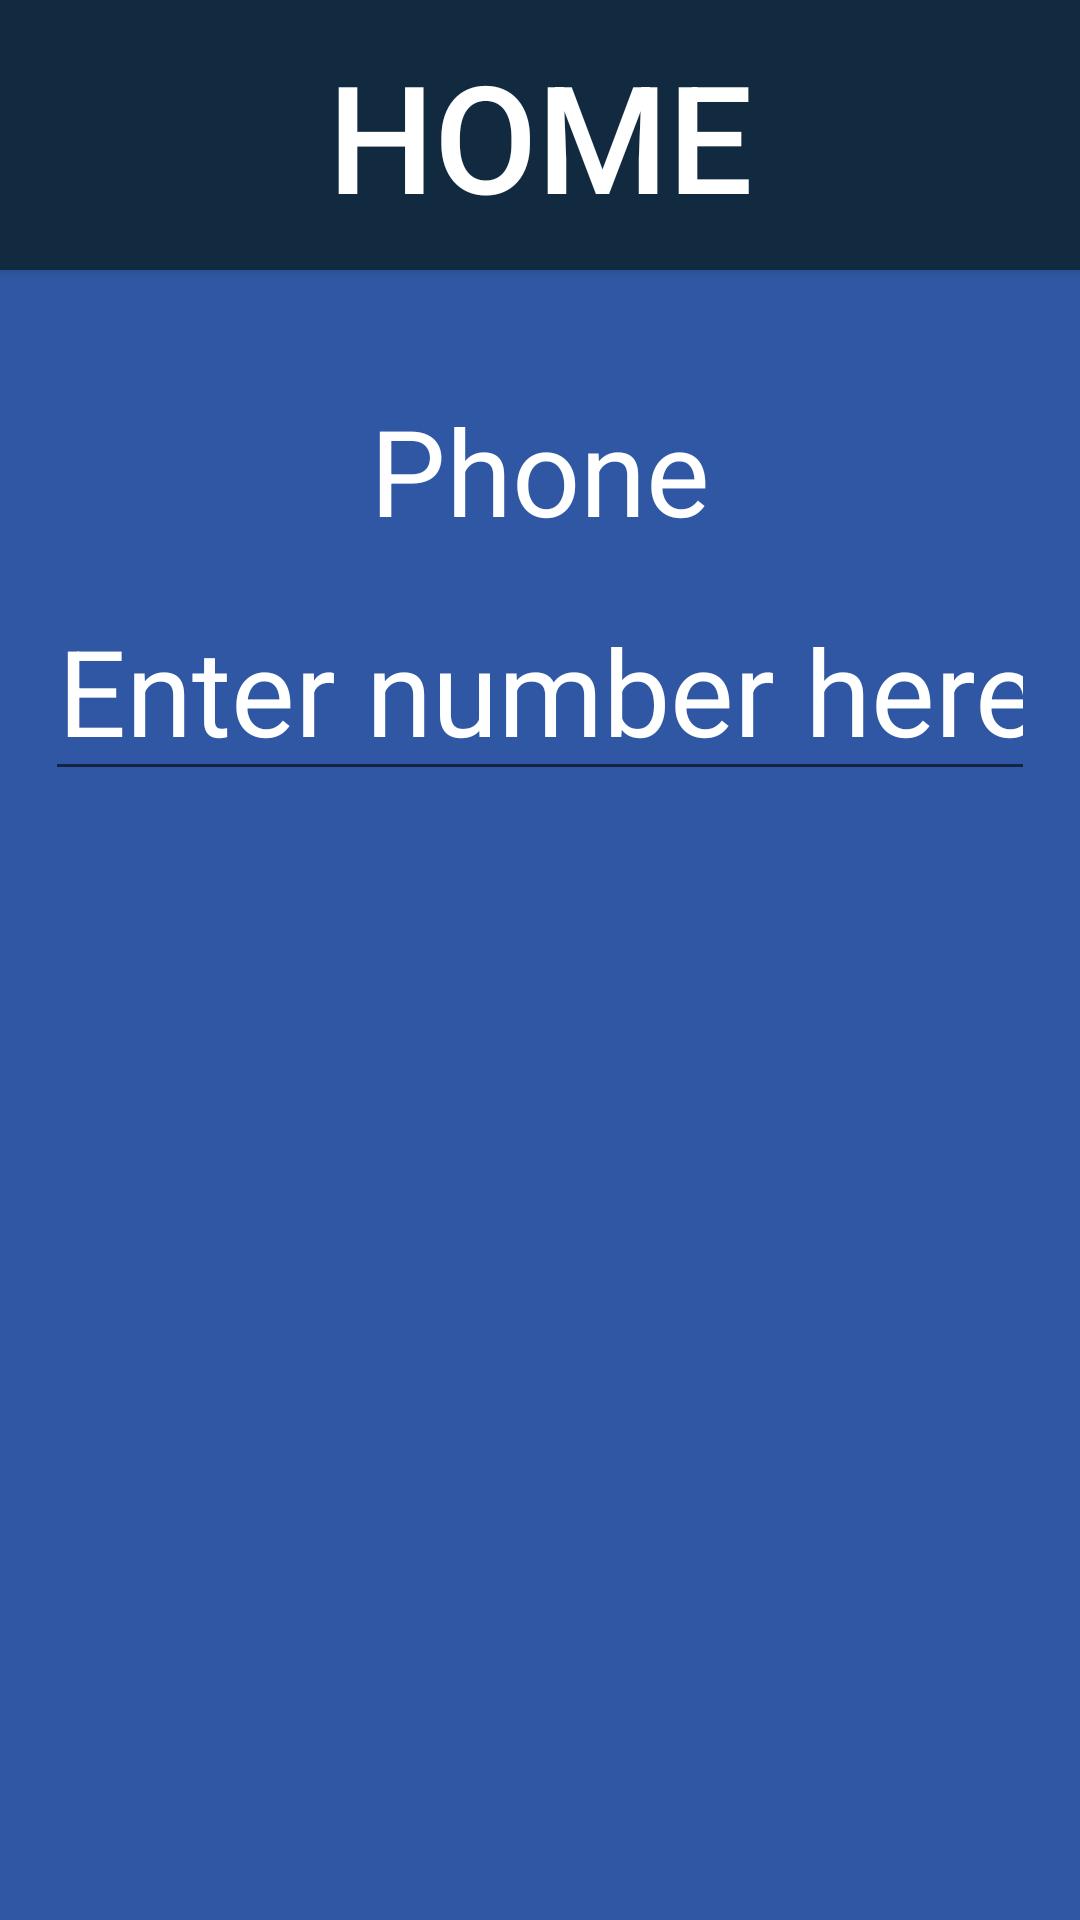

Layout XML and referenced resources for this Android screen:
<!-- AndroidManifest.xml: fallback theme Theme.MaterialComponents.DayNight.NoActionBar -->
<!-- res/layout/activity_settings.xml -->
<?xml version="1.0" encoding="utf-8"?>
<androidx.appcompat.widget.LinearLayoutCompat xmlns:android="http://schemas.android.com/apk/res/android"
    xmlns:tools="http://schemas.android.com/tools"
    android:layout_width="match_parent"
    android:layout_height="match_parent"
    android:orientation="vertical"
    android:background="@color/light_navy"
    tools:context=".SettingsActivity">

    <Button
        android:id="@+id/home"
        android:layout_width="match_parent"
        android:layout_height="0dp"
        android:layout_weight="0.17"
        android:textColor="@color/white"
        android:background="@color/navy"
        android:text="@string/home"
        android:onClick="homeClicked"
        android:textSize="50sp"
        android:textFontWeight="500"

        />

    <LinearLayout
        android:layout_width="match_parent"
        android:layout_height="0dp"
        android:layout_weight="1"
        android:paddingTop="20dp"
        android:layout_marginBottom="20dp"
        android:layout_marginRight="15dp"
        android:layout_marginLeft="15dp"
        android:orientation="vertical">

        <TextView
            android:layout_width="match_parent"
            android:layout_height="wrap_content"
            android:text="@string/phone"
            android:textAlignment="center"
            android:layout_marginTop="20dp"
            android:textColor="@color/white"
            android:textSize="40sp" />

        <EditText
            android:id="@+id/phone"
            android:layout_width="match_parent"
            android:layout_height="wrap_content"
            android:textAlignment="center"
            android:hint="@string/enter_number_here"
            android:textFontWeight="350"
            android:textSize="40sp"
            android:layout_marginTop="10dp"
            android:inputType="phone"
            android:textColor="@color/white"
            android:autofillHints=""
            android:textColorHint="@color/white" />
    </LinearLayout>

</androidx.appcompat.widget.LinearLayoutCompat>
<!-- resources referenced by this layout -->
<resources>
  <color name="light_navy">#2f57a3</color>
  <color name="navy">#122a3f</color>
  <color name="white">#FFFFFFFF</color>
  <string name="enter_number_here">Enter number here</string>
  <string name="home">Home</string>
  <string name="phone">Phone</string>
</resources>
